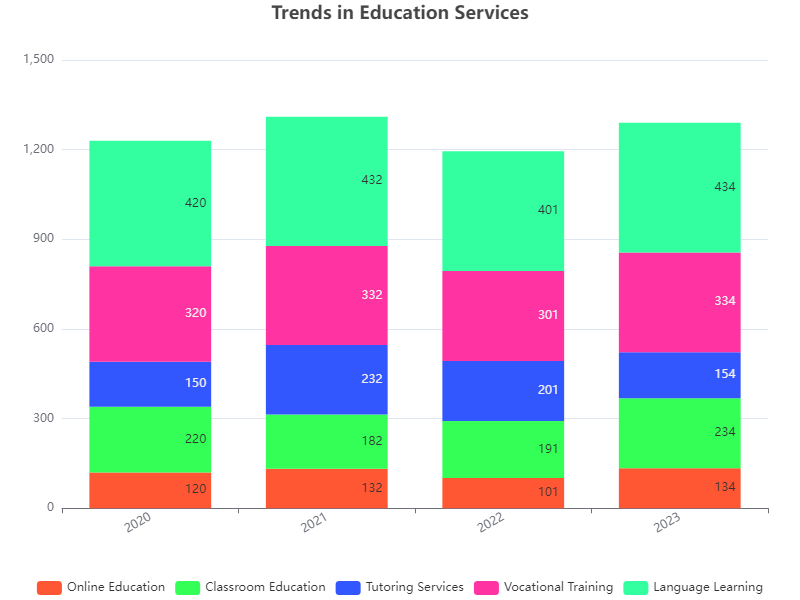

Data behind this chart, as committed beside it:
Category, 2020, 2021, 2022, 2023
Online Education, 120, 132, 101, 134
Classroom Education, 220, 182, 191, 234
Tutoring Services, 150, 232, 201, 154
Vocational Training, 320, 332, 301, 334
Language Learning, 420, 432, 401, 434
